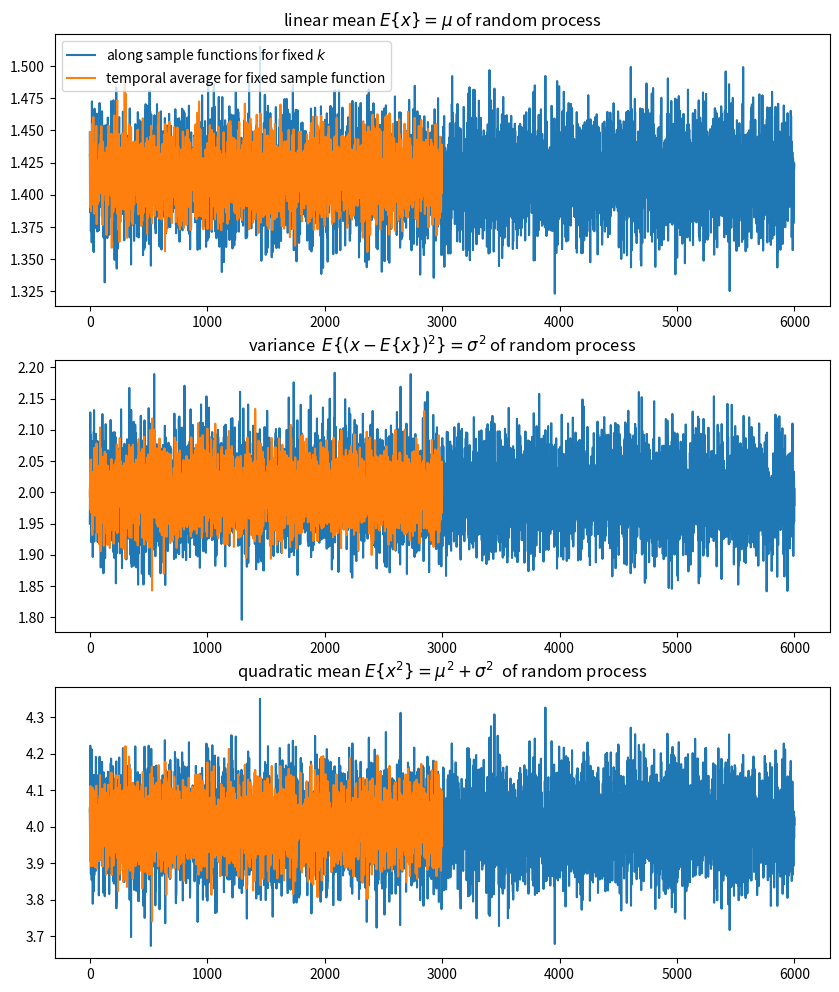
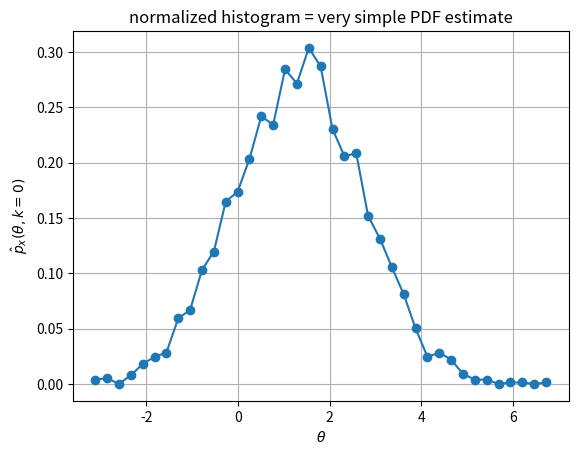

The script that saved these images, in order:
# most common used packages for DSP, have a look into other scipy submodules
import numpy as np
import matplotlib as mpl
import matplotlib.pyplot as plt
from scipy import signal
from scipy import fftpack

# create random process based on normal distribution
Ns = 3000  # number of sample function
Nt = 2*Ns # number of time steps per sample function
np.random.seed(1)
loc=np.sqrt(2)
scale=np.sqrt(2)
x = np.random.normal(loc=loc, scale=scale, size=[Ns,Nt])

plt.figure(figsize=(10,12))
plt.subplot(3,1,1)
plt.plot(np.mean(x**1,axis=0),label=r'along sample functions for fixed $k$')
plt.plot(np.mean(x**1,axis=-1),label='temporal average for fixed sample function')
plt.legend()
plt.title(r'linear mean $E\{x\} = \mu$ of random process')

plt.subplot(3,1,2)
plt.plot(np.var(x,axis=0))
plt.plot(np.var(x,axis=-1))
plt.title('variance  $E\{(x -E\{x\} )^2\} = \sigma^2$ of random process')

plt.subplot(3,1,3)
plt.plot(np.mean(x**2,axis=0))
plt.plot(np.mean(x**2,axis=-1))
plt.title('quadratic mean $E\{x^2\} = \mu^2+\sigma^2$  of random process');

pdf, edges = np.histogram(x[:, 0], bins='auto', density=True)

plt.plot(edges[:-1], pdf,'o-')
plt.xlabel(r'$\theta$')
plt.ylabel(r'$\hat{p}_x(\theta,k=0)$')
plt.title('normalized histogram = very simple PDF estimate')
plt.grid(True)

theta = edges[:-1]
dtheta = np.diff(edges)
mu = np.sum(theta**1 * pdf * dtheta)
sig2 =  np.sum((theta-mu)**2 * pdf * dtheta)
qm = np.sum(theta**2 * pdf * dtheta)
print('intended:', loc, loc**2, scale**2, loc**2+scale**2)
print('numeric:', mu, mu**2, sig2, qm)

# create two random processes based on normal distribution
Ns = 5000  # number of sample functions at certain time instant k 
np.random.seed(1)
# 1st process
loc = 1
scale = 2
x = np.random.normal(loc=loc, scale=scale, size=[Ns,1])
# 2nd process
np.random.seed(1)
loc = 3
scale = 4
y = np.random.normal(loc=loc, scale=scale, size=[Ns,1])

Kreuzwirklst = np.mean((x)**1 * (y)**1)
COVxy = np.mean((x - np.mean(x))**1 * (y - np.mean(y))**1)
rho = np.mean(((x - np.mean(x))/np.std(x))**1 * ((y - np.mean(y))/np.std(y))**1)
print(Kreuzwirklst)
print(COVxy)
print(rho)
